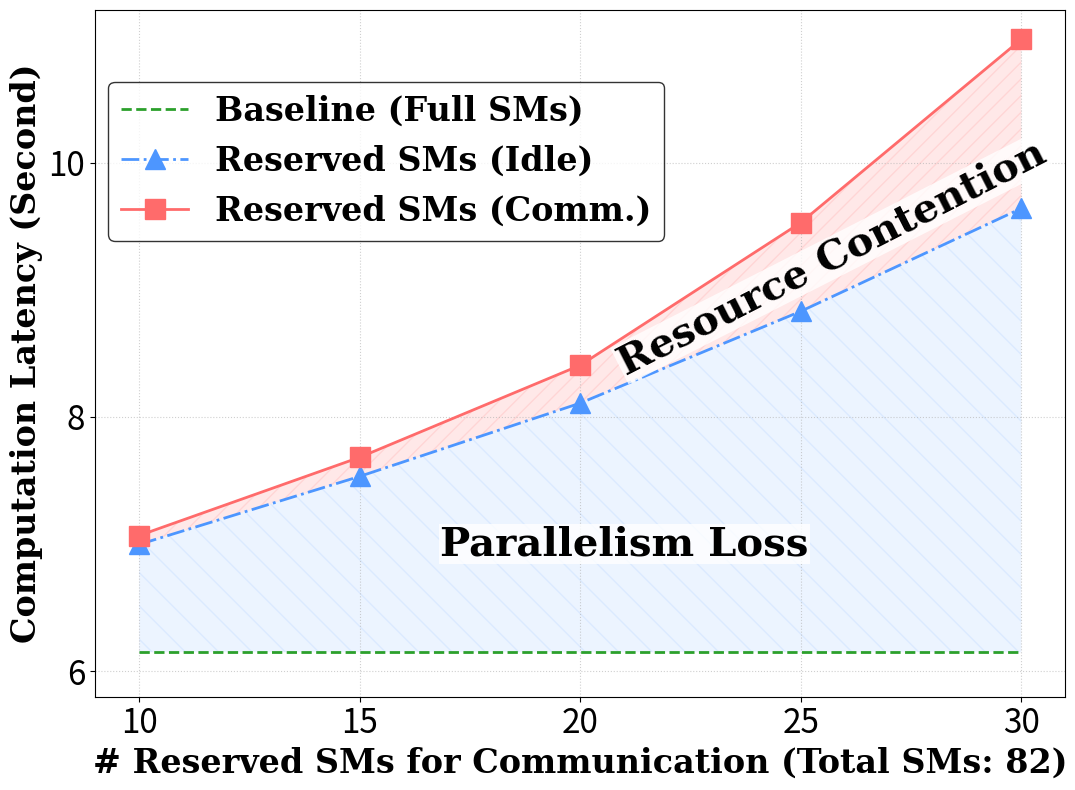

Reproduce this figure in Python. (Note: this script raises an exception after producing the figure.)
import matplotlib.pyplot as plt
import numpy as np

font_size_xticks = 24
font_size_yticks = 24
font_xlabel = {'family' : 'serif',
'weight' : 'bold',
'size'   : 24,
}
font_ylabel = {'family' : 'serif',
'weight' : 'bold',
'size'   : 24,
}
font_lengend = {'family' : 'serif',
'weight' : 'bold',
'size'   : 24,
}

LINE_WIDTH = 2
MARKER_SIZE = 15
# 1. Data Preparation
sm_counts = np.array([10, 15, 20, 25, 30])
total_sm = 82

# Baseline (Average)
# baseline_raw = np.array([5997.45, 5993.42, 6010.96, 5997.20, 5995.42])
baseline_raw = np.array([6150, 6150, 6150, 6150, 6150])  # Fixed frequency baseline
baseline_raw = baseline_raw / 1000  # Convert to seconds
avg_baseline = np.mean(baseline_raw)  # Already in seconds
baseline_latency = np.full_like(sm_counts, avg_baseline, dtype=float)
baseline_latency = baseline_latency.astype(float)

# Measured Data (Interference)
interference_latency_increase_ratio = np.array([0.1492, 0.2492, 0.3669, 0.5493, 0.7837])
interference_latency = baseline_latency * (1 + interference_latency_increase_ratio)
# interference_latency = np.array([6811.05, 7404.77, 8125.54, 9172.89, 10331.18]) / 1000  # Convert to seconds

# Theoretical Calculation
theoretical_latency_increase_ratio = np.array([0.1378, 0.2248, 0.3185, 0.4359, 0.5675])
theoretical_latency = baseline_latency * (1 + theoretical_latency_increase_ratio)
# theoretical_latency = avg_baseline * (total_sm / (total_sm - sm_counts))  # Already in seconds
print("Theoretical Latency (s):", theoretical_latency)
# Calculate Percentages
actual_increase_pct = (interference_latency - avg_baseline) / avg_baseline * 100
theo_increase_pct = (theoretical_latency - avg_baseline) / avg_baseline * 100

# 2. Setup Plot Style (Academic)    
fig, ax = plt.subplots(figsize=(11, 8))

plt.rcParams['font.family'] = 'serif'
plt.rcParams['font.serif'] = ['Times New Roman', 'DejaVu Serif']
plt.rcParams['axes.linewidth'] = 1.0
plt.rcParams['xtick.direction'] = 'in'
plt.rcParams['ytick.direction'] = 'in'
plt.rcParams['xtick.top'] = True
plt.rcParams['ytick.right'] = True

# Colors
color_measure = '#FF6B6B'  # Lighter Red (Pastel Red 或者是更柔和一点的红色)
color_theory = '#4D96FF'   # Lighter Blue (Soft Blue)
color_base = '#2CA02C'     # Green (Baseline 保持不变，或者也可以调浅 '#6BCB77')        

# 3. Plotting Lines

# A. Baseline
plt.plot(sm_counts, baseline_latency, linestyle='--', color=color_base, linewidth=LINE_WIDTH,
         label='Baseline (Full SMs)')

# B. Idle Reserved (Parallelism Loss / Resource Occupancy)
plt.plot(sm_counts, theoretical_latency, marker='^', markersize=MARKER_SIZE, linestyle='-.',
         color=color_theory, linewidth=LINE_WIDTH, label='Reserved SMs (Idle)')

# C. Comm Reserved (Parallelism Loss + Interference / Contention)
plt.plot(sm_counts, interference_latency, marker='s', markersize=MARKER_SIZE, linestyle='-',
         color=color_measure, linewidth=LINE_WIDTH, label='Reserved SMs (Comm.)')
# 4. Fill Between (Visual only, no legend)
# Note: label is omitted so it doesn't appear in the legend
# plt.fill_between(sm_counts, theoretical_latency, interference_latency,
#                  color='orange', alpha=0.15, hatch='//', edgecolor='orange')

plt.fill_between(sm_counts, theoretical_latency, interference_latency,
                 color='#FF6B6B', alpha=0.15, hatch='//', edgecolor='none')
# 添加文字说明
plt.text(25.7, 9.25, 
         "Resource Contention", ha='center', va='center',
         fontsize=font_xlabel['size']+5, color='black',
          alpha=1,
         family='serif', weight='bold',
         rotation=27,
         bbox=dict(facecolor='white', alpha=0.8, edgecolor='none', pad=1))

# Region A: Parallelism Loss (Green Baseline -> Blue Theoretical)
# 这一块展示的是：仅仅因为 SM 变少导致的必然延时增加
plt.fill_between(sm_counts, baseline_latency, theoretical_latency,
                 color='#4D96FF', alpha=0.1, hatch='\\', edgecolor='none')
# 添加文字说明 (可选，如果图比较挤可以在图例里说明，或者用箭头)
plt.text(21, 7, 
         "Parallelism Loss",
          ha='center',
          va='center',
          fontsize=font_xlabel['size']+5,
          color='black', alpha=1,
          family='serif', weight='bold',
          bbox=dict(facecolor='white', alpha=0.8, edgecolor='none', pad=1))

# 5. Annotations (Dual Labeling)

# for i in range(len(sm_counts)):
#     # 5.1 Measured Annotation (Above the red point)
#     # Using bold font to emphasize the experimental result
#     plt.text(sm_counts[i], interference_latency[i] + 0.15,
#              f"+{actual_increase_pct[i]:.1f}%",
#              ha='center', va='bottom', fontsize=font_size_xticks-4,
#              color=color_measure, fontweight='bold')

#     # 5.2 Theoretical Annotation (Below the blue point)
#     # Using a slightly smaller font and "Theory" prefix for clarity
#     # Added negative offset (-300) to push text down
#     plt.text(sm_counts[i], theoretical_latency[i] - 0.3,
#              f"+{theo_increase_pct[i]:.1f}%",
#              ha='center', va='top', fontsize=font_size_xticks-4,
#              color=color_theory, fontweight='bold')

# 6. Axes and Layout
# plt.xlabel('Number of Dedicated Communication SMs(Total SMs: 82)', fontsize=12)
plt.xlabel('# Reserved SMs for Communication (Total SMs: 82)', fontdict=font_xlabel)

plt.ylabel('Computation Latency (Second)', fontdict=font_ylabel)
# plt.title('The Impact of SM Binding for Communication on Compute Performance(PCIe )', fontsize=13, weight='bold', pad=15)

plt.xticks( sm_counts, fontsize=font_size_xticks)
plt.yticks([6, 8, 10], ['6', '8', '10'], fontsize=font_size_yticks)
# Y-axis limit adjusted slightly to make room for bottom labels if needed
plt.ylim(5.8, 11.2)
plt.grid(True, linestyle=':', alpha=0.6)

# Legend (Clean, only 3 entries)
# plt.legend(frameon=True, fancybox=False, edgecolor='black', framealpha=1, fontsize=10, loc='upper left')
plt.legend(prop=font_lengend, loc='upper center', bbox_to_anchor=(0.3, 0.92), ncol=1, edgecolor='black')

plt.tight_layout()
# plt.savefig('pcie.png', dpi=300, bbox_inches='tight')
dst_path = r'E:/Turbo-SIGCOMM-2026-Github/Turbo-2026-0126/Figure/PCIe-vs-NvLink/Figures/comm-influence-pcie-with-fixed-freq.pdf'
plt.savefig(dst_path, bbox_inches='tight')
plt.show()
